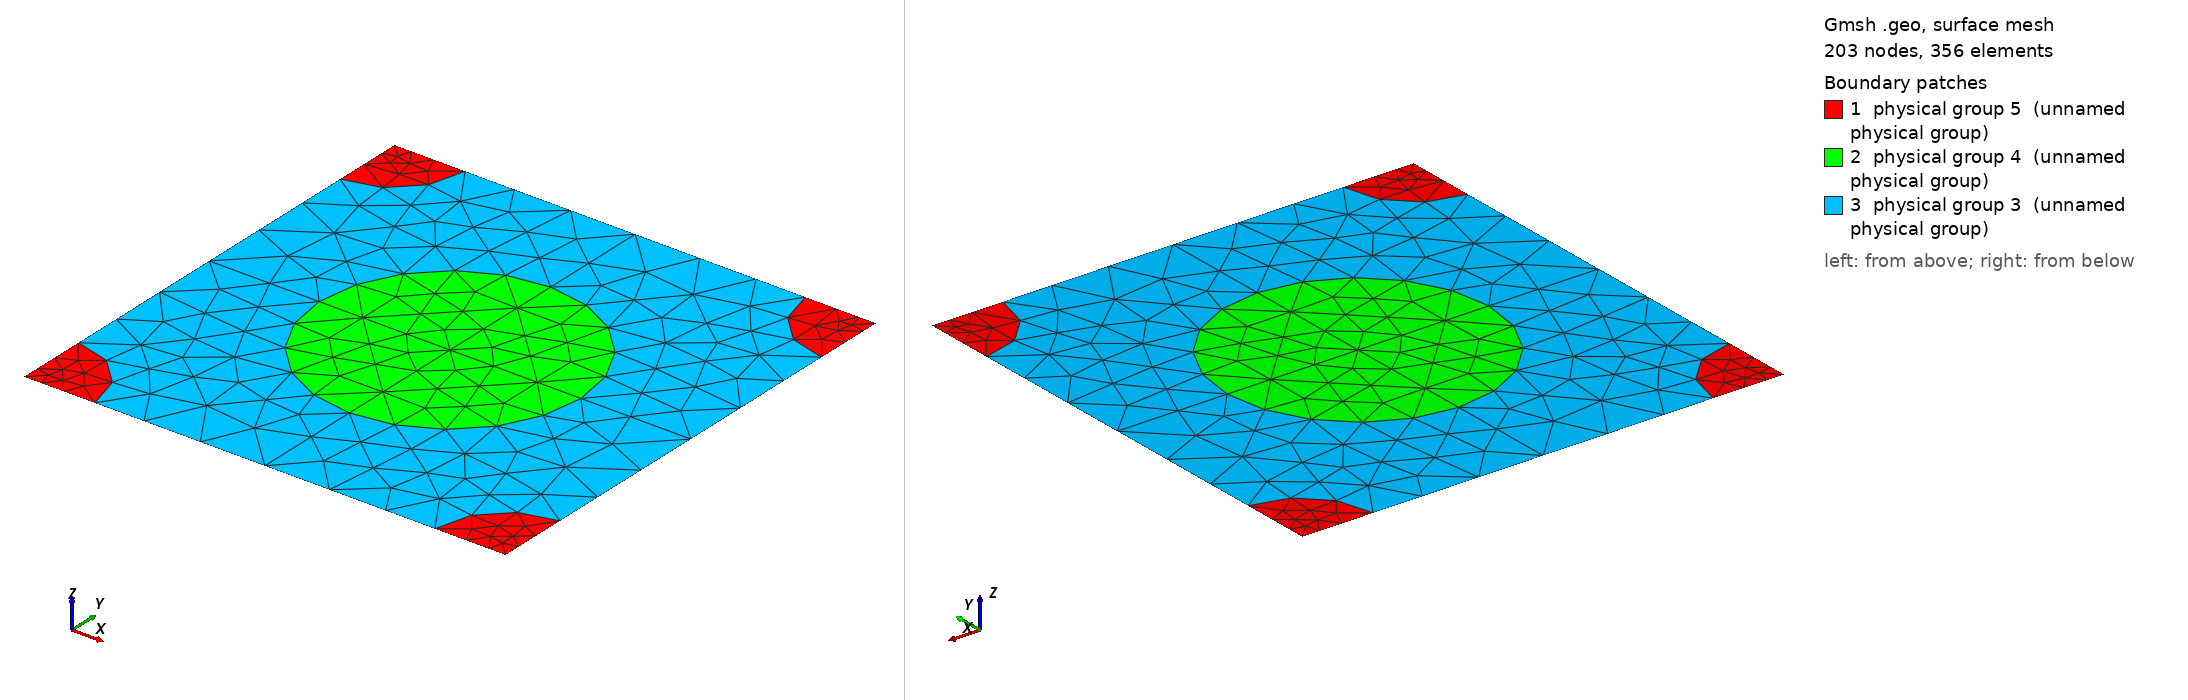

Gmsh geometry script, surface-meshed: 203 nodes, 356 surface elements. Boundary patches (legend numbers): 1 physical group 5 (unnamed physical group), 2 physical group 4 (unnamed physical group), 3 physical group 3 (unnamed physical group). Left view from above one corner, right view from below the opposite corner. Legend entries are the model's physical surfaces. The drawing asked Gmsh for element sizes between 1% and 20% of the model's largest extent; the script's own settings can give other sizes.

=== 920_250_135.geo (drawn) ===
d = 1; // grating period
ff = 0.300000;
d_in_nm = 920;
a1 = 250;
radius1 = (a1/d_in_nm)*d;
radius2 = (135/d_in_nm)*d;
lc = 0.150000; // 0.501 0.201 0.0701;
lc2 = lc/1.500000; // on cylinder surfaces
lc3 = lc/1.500000; // cylinder1 centres
lc4 = lc/4.500000; // cylinder2 centres
posx = 0;//
posy = 0;//

hy = d; // Thickness: Squre profile => hy=d
hx = 0.;

// 2*2 supercell outline

Point(1) = {0, 0, 0, lc4};
Point(2) = {-hx, -hy, 0, lc4};
Point(3) = {-hx+d, -hy, 0, lc4};
Point(4) = {d, 0, 0,lc4};
Point(5) = {-hx+d/2+posx, -hy/2+posy, 0,lc3};
Point(10) = {-hx+d/2+posx, 0, 0, lc};
Point(11) = {0,-hy/2+posy, 0, lc};
Point(12) = {-hx+d/2+posx, -hy, 0, lc};
Point(13) = {d, -hy/2+posy, 0, lc};

Point(14) = {-hx+radius2, 0, 0, lc2};
Point(15) = {d-radius2, 0, 0, lc2};
Point(16) = {0,-radius2, 0, lc2};
Point(18) = {-hx+d/2+posx, -hy/2+radius1+posy, 0, lc2};
Point(20) = {d,-radius2, 0, lc2};
Point(21) = {-hx+d/2-radius1+posx, -hy/2+posy, 0,lc2};
Point(22) = {-hx+d/2+radius1+posx, -hy/2+posy, 0,lc2};
Point(23) = {-hx, -hy+radius2, 0, lc2};
Point(25) = {-hx+d/2+posx, -hy/2-radius1+posy, 0, lc2};
Point(27) = {d,-hy+radius2, 0, lc2};
Point(28) = {-hx+radius2, -hy, 0, lc2};
Point(29) = {d-radius2, -hy, 0, lc2};

Line(1) = {1, 14};
Line(2) = {14, 10};
Line(3) = {10, 15};
Line(4) = {15, 4};
Line(5) = {4, 20};
Line(6) = {20, 13};
Line(7) = {13, 27};
Line(8) = {27, 3};
Line(9) = {3, 29};
Line(10) = {29, 12};
Line(11) = {12, 28};
Line(12) = {28, 2};
Line(13) = {2, 23};
Line(14) = {23, 11};
Line(15) = {11, 16};
Line(16) = {16, 1};
Line(18) = {18, 10};
Line(19) = {18, 5};
Line(20) = {5, 25};
Line(21) = {25, 12};
Line(22) = {11, 21};
Line(23) = {21, 5};
Line(24) = {5, 22};
Line(25) = {22, 13};

Circle(26) = {14, 1, 16};
Circle(27) = {15, 4, 20};
Circle(28) = {27, 3, 29};
Circle(29) = {28, 2, 23};
Circle(30) = {21, 5, 18};
Circle(31) = {18, 5, 22};
Circle(32) = {22, 5, 25};
Circle(33) = {25, 5, 21};

Line Loop(77) = {1, 26, 16};
Plane Surface(78) = {77};
Line Loop(79) = {4, 5, -27};
Plane Surface(80) = {79};
Line Loop(81) = {28, -9, -8};
Plane Surface(82) = {81};
Line Loop(83) = {29, -13, -12};
Plane Surface(84) = {83};
Line Loop(85) = {30, 19, -23};
Plane Surface(86) = {85};
Line Loop(87) = {19, 24, -31};
Plane Surface(88) = {87};
Line Loop(89) = {24, 32, -20};
Plane Surface(90) = {89};
Line Loop(91) = {20, 33, 23};
Plane Surface(92) = {91};
Line Loop(93) = {2, -18, -30, -22, 15, -26};
Plane Surface(94) = {93};
Line Loop(95) = {3, 27, 6, -25, -31, 18};
Plane Surface(96) = {95};
Line Loop(97) = {25, 7, 28, 10, -21, -32};
Plane Surface(98) = {97};
Line Loop(99) = {21, 11, 29, 14, 22, -33};
Plane Surface(100) = {99};

Physical Line(101) = {1, 2, 3, 4};
Physical Line(102) = {5, 6, 7, 8};
Physical Line(103) = {9, 10, 11, 12};
Physical Line(104) = {13, 14, 15, 16};

Physical Surface(3) = {94, 96, 98, 100};
Physical Surface(4) = {86, 88, 90, 92};
Physical Surface(5) = {78, 80, 82, 84};
